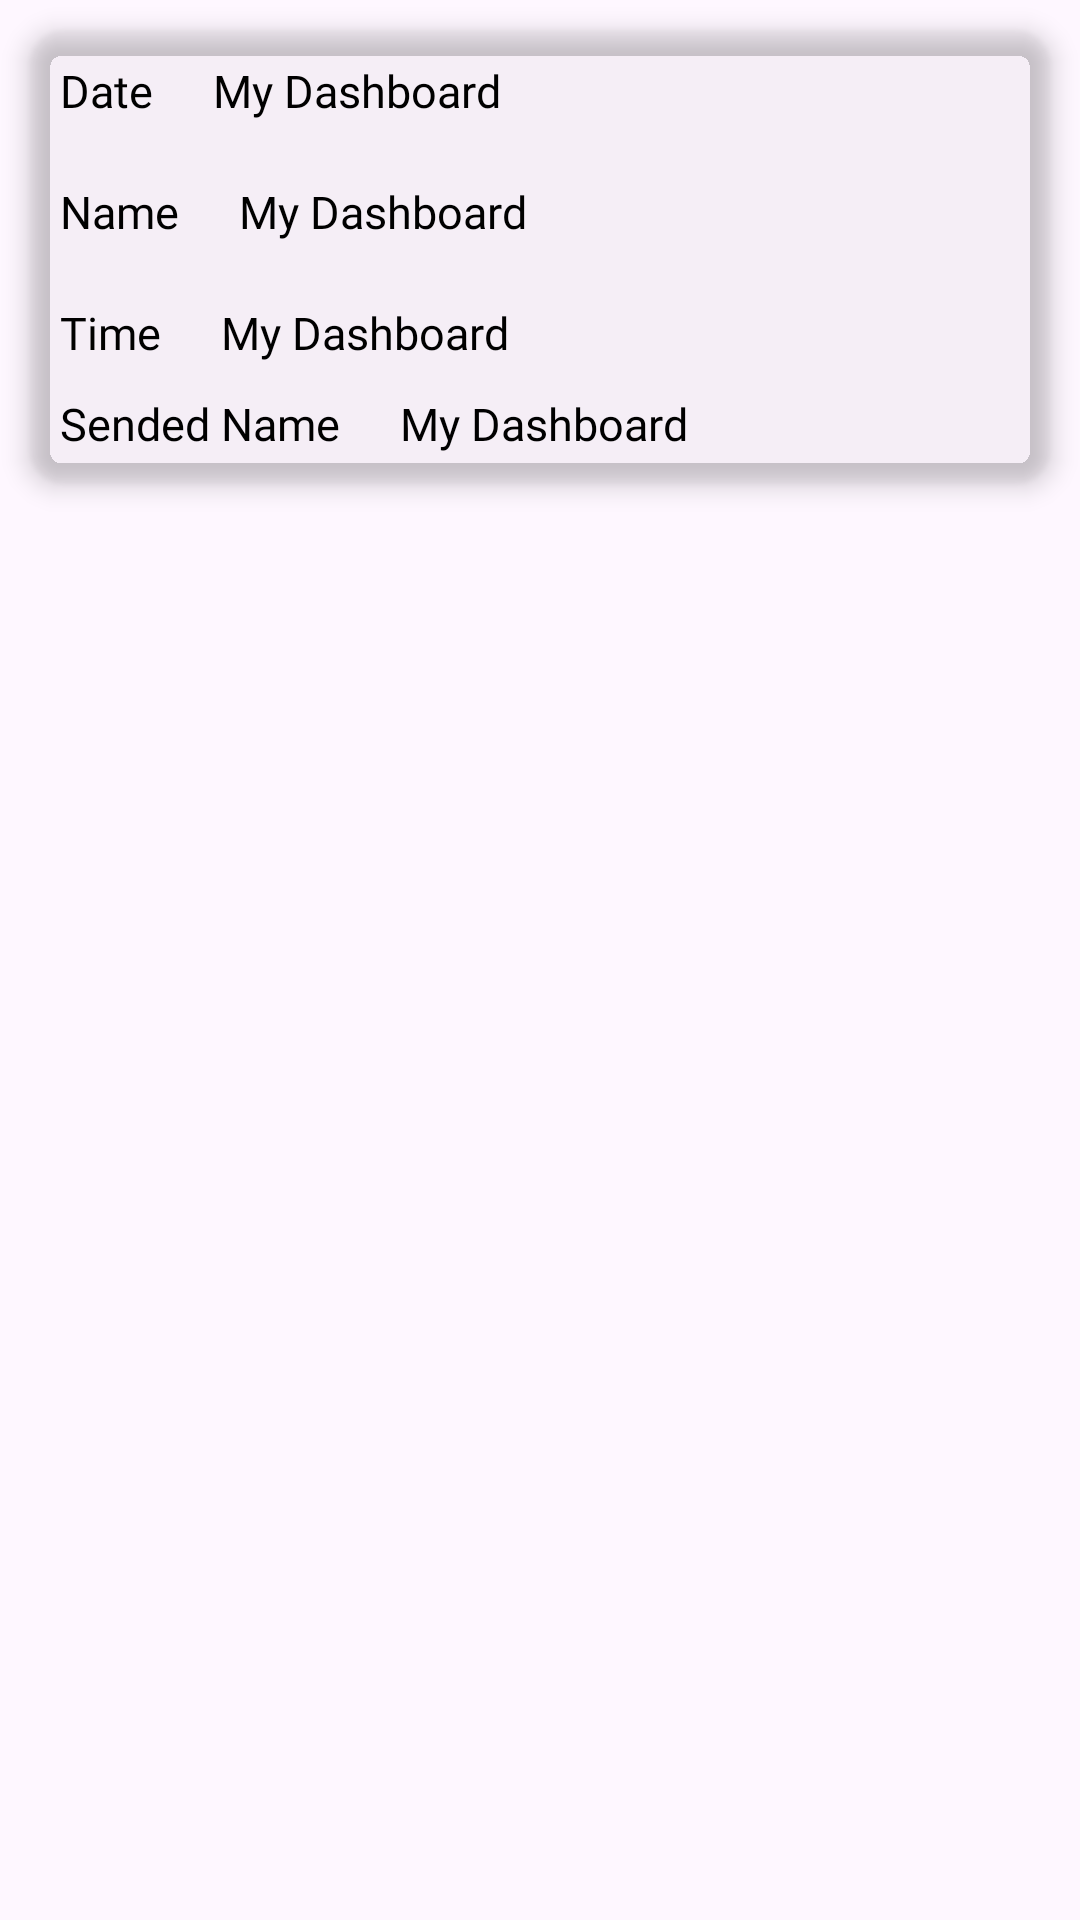

Reconstruct the res/layout file that produces this screen, plus the resources it refers to.
<!-- AndroidManifest.xml: application theme Theme.GarbageCollector -->
<!-- res/layout/accepted.xml -->
<?xml version="1.0" encoding="utf-8"?>
<LinearLayout xmlns:android="http://schemas.android.com/apk/res/android"
    android:layout_width="match_parent"
    android:layout_height="wrap_content"
    xmlns:app="http://schemas.android.com/apk/res-auto">
    <androidx.cardview.widget.CardView
        android:id="@+id/invoice"
        android:clickable="true"
        android:layout_width="match_parent"
        android:layout_height="wrap_content"
        app:cardCornerRadius="12dp"
        app:cardElevation="5dp"
        app:cardBackgroundColor="@color/zircon"
        android:layout_margin="10dp">
        <LinearLayout
            android:layout_width="match_parent"
            android:layout_height="wrap_content"
            android:orientation="vertical">
            <RelativeLayout
                android:layout_width="match_parent"
                android:layout_height="wrap_content">

                <TextView
                    android:id="@+id/psn"
                    android:layout_width="wrap_content"
                    android:layout_height="wrap_content"
                    android:layout_marginStart="10dp"
                    android:layout_marginTop="10dp"
                    android:layout_marginEnd="10dp"
                    android:layout_marginBottom="10dp"
                    android:fontFamily="@font/opensans"
                    android:text="Date"
                    android:textColor="@color/black"
                    android:textSize="15sp" />

                <TextView
                    android:id="@+id/adate"
                    android:layout_width="wrap_content"
                    android:layout_height="wrap_content"
                    android:layout_marginStart="10dp"
                    android:layout_marginTop="10dp"
                    android:layout_marginEnd="10dp"
                    android:layout_toRightOf="@+id/psn"
                    android:fontFamily="@font/opensans"
                    android:text="My Dashboard"
                    android:textColor="@color/black"
                    android:textSize="15sp" />
            </RelativeLayout>
            <RelativeLayout
                android:layout_width="match_parent"
                android:layout_height="wrap_content">

                <TextView
                    android:id="@+id/psd"
                    android:layout_width="wrap_content"
                    android:layout_height="wrap_content"
                    android:layout_marginStart="10dp"
                    android:layout_marginTop="10dp"
                    android:layout_marginEnd="10dp"
                    android:layout_marginBottom="10dp"
                    android:fontFamily="@font/opensans"
                    android:text="Name"
                    android:textColor="@color/black"
                    android:textSize="15sp" />

                <TextView
                    android:id="@+id/aname"
                    android:layout_width="wrap_content"
                    android:layout_height="wrap_content"
                    android:layout_marginStart="10dp"
                    android:layout_marginTop="10dp"
                    android:layout_marginEnd="10dp"
                    android:layout_marginBottom="10dp"
                    android:layout_toRightOf="@+id/psd"
                    android:fontFamily="@font/opensans"
                    android:text="My Dashboard"
                    android:textColor="@color/black"
                    android:textSize="15sp" />
            </RelativeLayout>
            <RelativeLayout
                android:layout_width="match_parent"
                android:layout_height="wrap_content">

                <TextView
                    android:id="@+id/psnd"
                    android:layout_width="wrap_content"
                    android:layout_height="wrap_content"
                    android:layout_marginStart="10dp"
                    android:layout_marginTop="10dp"
                    android:layout_marginEnd="10dp"
                    android:fontFamily="@font/opensans"
                    android:text="Time"
                    android:textColor="@color/black"
                    android:textSize="15sp" />

                <TextView
                    android:id="@+id/atime"
                    android:layout_width="wrap_content"
                    android:layout_height="wrap_content"
                    android:layout_marginStart="10dp"
                    android:layout_marginTop="10dp"
                    android:layout_marginEnd="10dp"
                    android:layout_toRightOf="@+id/psnd"
                    android:fontFamily="@font/opensans"
                    android:text="My Dashboard"
                    android:textColor="@color/black"
                    android:textSize="15sp" />
            </RelativeLayout>
            <RelativeLayout
                android:visibility="gone"
                android:layout_width="match_parent"
                android:layout_height="wrap_content">

                <TextView
                    android:id="@+id/psnp"
                    android:layout_width="wrap_content"
                    android:layout_height="wrap_content"
                    android:layout_marginStart="10dp"
                    android:layout_marginTop="10dp"
                    android:layout_marginEnd="10dp"
                    android:fontFamily="@font/opensans"
                    android:text="Email"
                    android:textColor="@color/black"
                    android:textSize="15sp" />

                <TextView
                    android:id="@+id/aemail"
                    android:layout_width="wrap_content"
                    android:layout_height="wrap_content"
                    android:layout_marginStart="10dp"
                    android:layout_marginTop="10dp"
                    android:layout_marginEnd="10dp"
                    android:layout_toRightOf="@+id/psnp"
                    android:fontFamily="@font/opensans"
                    android:text="My Dashboard"
                    android:textColor="@color/black"
                    android:textSize="15sp" />
            </RelativeLayout>
            <RelativeLayout
                android:visibility="gone"
                android:layout_width="match_parent"
                android:layout_height="wrap_content">

                <TextView
                    android:id="@+id/psnt"
                    android:layout_width="wrap_content"
                    android:layout_height="wrap_content"
                    android:layout_marginStart="10dp"
                    android:layout_marginTop="10dp"
                    android:layout_marginEnd="10dp"
                    android:fontFamily="@font/opensans"
                    android:text="Number"
                    android:textColor="@color/black"
                    android:textSize="15sp" />

                <TextView
                    android:id="@+id/anumber"
                    android:layout_width="wrap_content"
                    android:layout_height="wrap_content"
                    android:layout_marginStart="10dp"
                    android:layout_marginTop="10dp"
                    android:layout_marginEnd="10dp"
                    android:layout_marginBottom="10dp"
                    android:layout_toRightOf="@+id/psnt"
                    android:fontFamily="@font/opensans"
                    android:text="My Dashboard"
                    android:textColor="@color/black"
                    android:textSize="15sp" />
            </RelativeLayout>
            <RelativeLayout
                android:layout_width="match_parent"
                android:layout_height="wrap_content">

                <TextView
                    android:id="@+id/posnt"
                    android:layout_width="wrap_content"
                    android:layout_height="wrap_content"
                    android:layout_marginStart="10dp"
                    android:layout_marginTop="10dp"
                    android:layout_marginEnd="10dp"
                    android:layout_marginBottom="10dp"
                    android:fontFamily="@font/opensans"
                    android:text="Sended Name"
                    android:textColor="@color/black"
                    android:textSize="15sp" />

                <TextView
                    android:id="@+id/auname"
                    android:layout_width="wrap_content"
                    android:layout_height="wrap_content"
                    android:layout_marginStart="10dp"
                    android:layout_marginTop="10dp"
                    android:layout_marginEnd="10dp"
                    android:layout_marginBottom="10dp"
                    android:layout_toRightOf="@+id/posnt"
                    android:fontFamily="@font/opensans"
                    android:text="My Dashboard"
                    android:textColor="@color/black"
                    android:textSize="15sp" />
            </RelativeLayout>
        </LinearLayout>
    </androidx.cardview.widget.CardView>

</LinearLayout>
<!-- resources referenced by this layout -->
<resources>
  <style name="Theme.GarbageCollector" parent="Base.Theme.GarbageCollector" />
  <style name="Base.Theme.GarbageCollector" parent="Theme.Material3.DayNight.NoActionBar">
          
          
      </style>
  <!-- not gathered from this repository: default colours our renderer supplied (Android Studio template values) -->
  <color name="black">#FF000000</color>
</resources>
